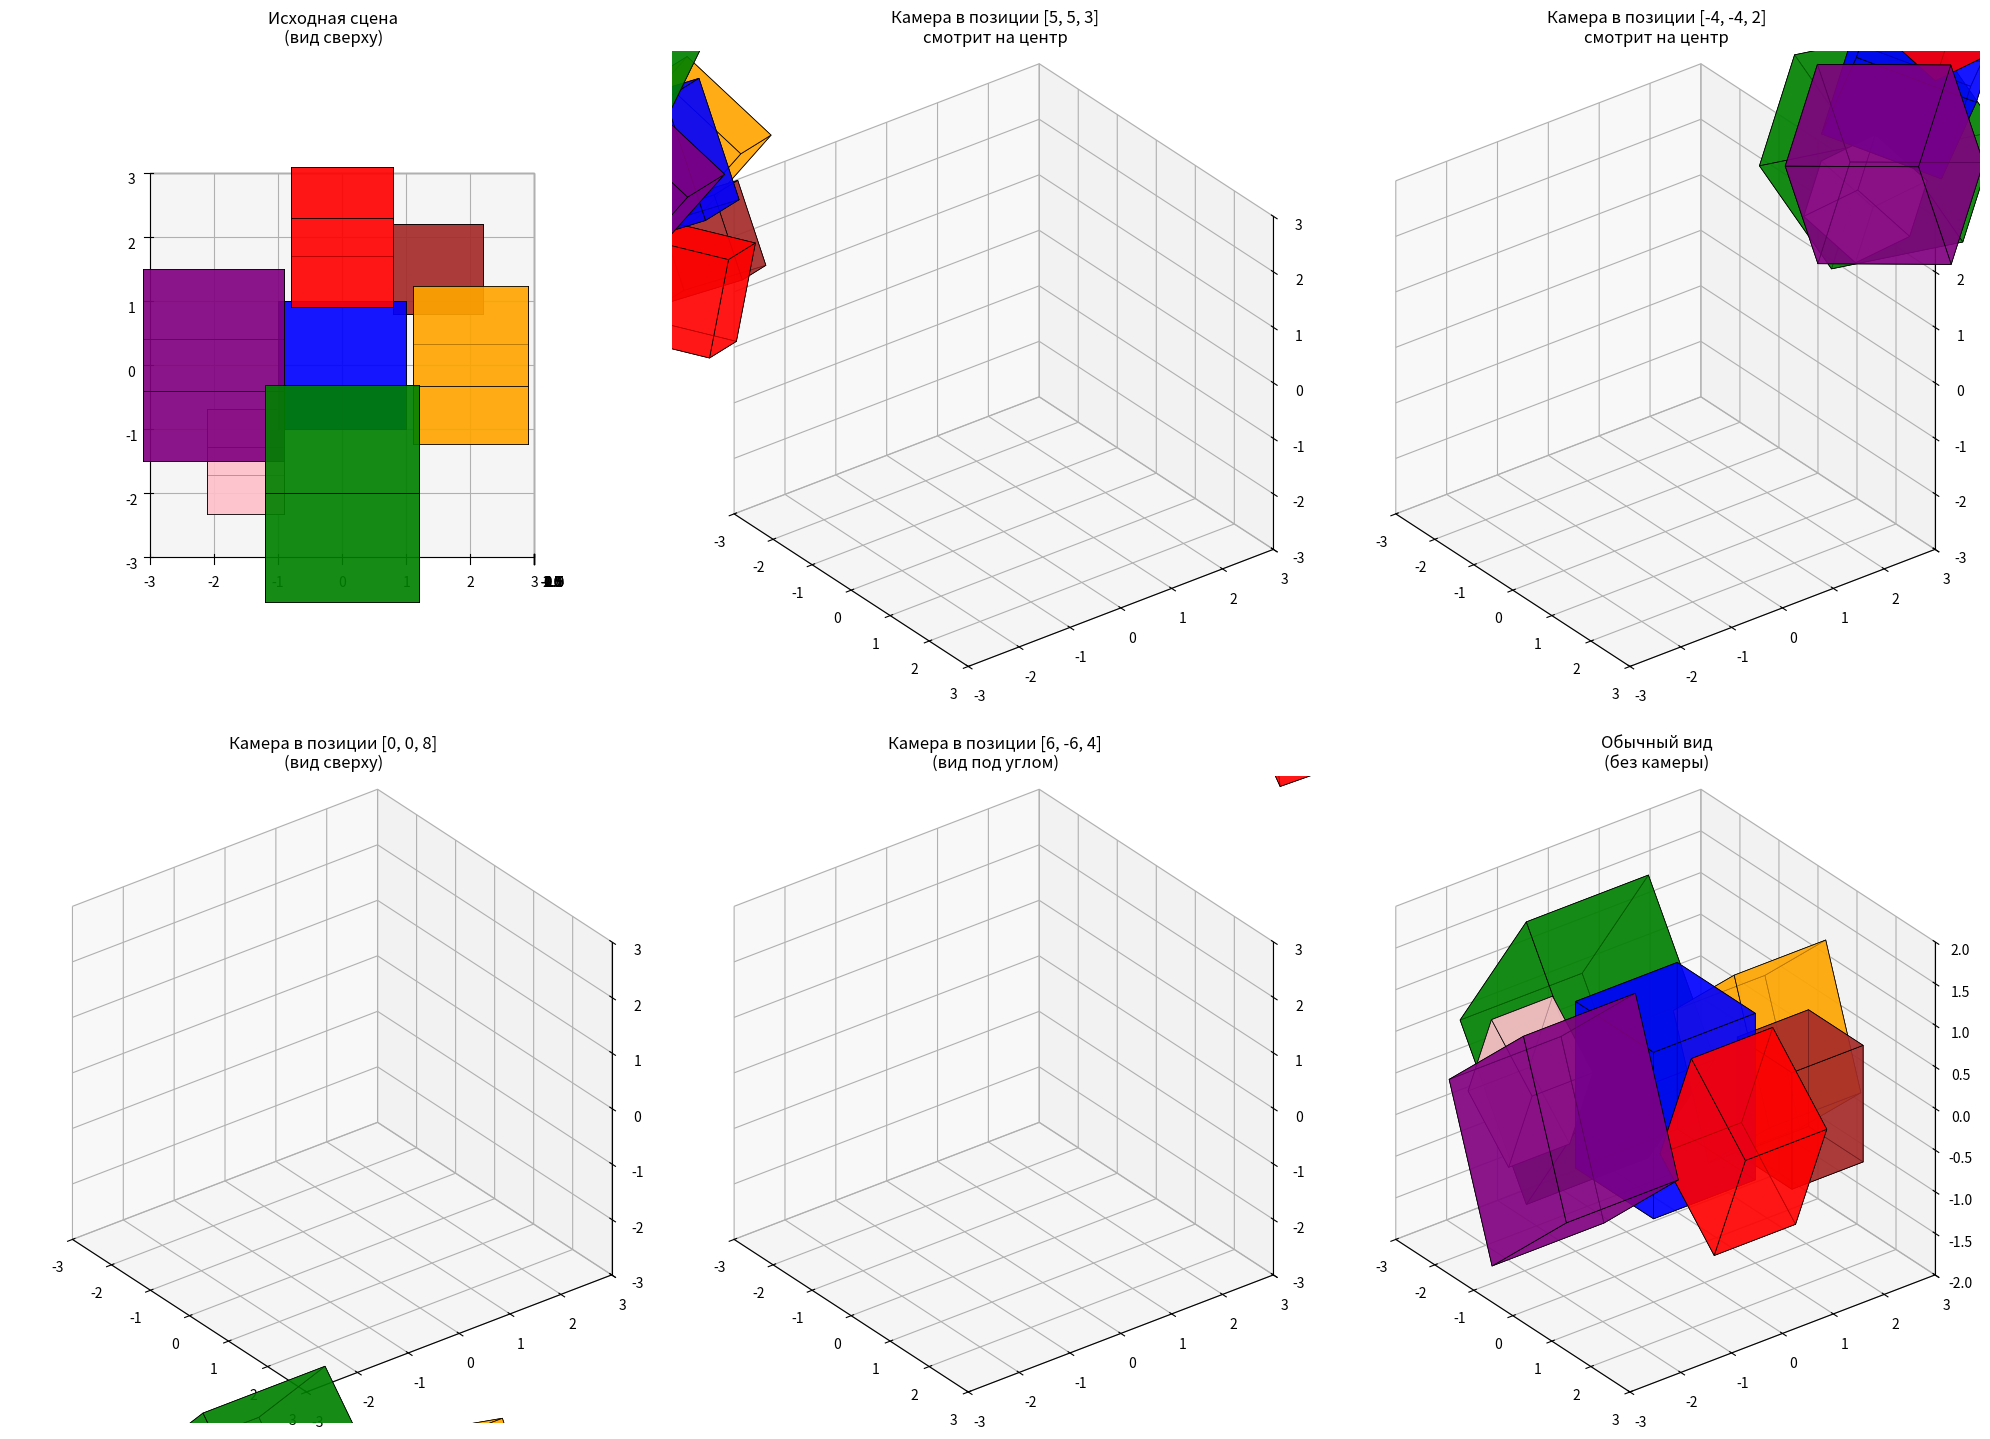

Reproduce this figure in Python. (Note: this script raises an exception after producing the figure.)
import numpy as np
import matplotlib.pyplot as plt
from mpl_toolkits.mplot3d.art3d import Poly3DCollection
import math
from scipy.linalg import expm

# Создание вершин кубика (однородные координаты)
vertices_cube = np.array([
    [-1, 1, 1, -1, -1, 1, 1, -1],    # x координаты
    [-1, -1, 1, 1, -1, -1, 1, 1],    # y координаты  
    [-1, -1, -1, -1, 1, 1, 1, 1],    # z координаты
    [1, 1, 1, 1, 1, 1, 1, 1]         # однородная координата w
])

# Определение граней кубика
faces_cube = np.array([
    [0, 1, 5, 4],  # передняя грань
    [1, 2, 6, 5],  # правая грань
    [2, 3, 7, 6],  # задняя грань
    [3, 0, 4, 7],  # левая грань
    [0, 1, 2, 3],  # нижняя грань
    [4, 5, 6, 7]   # верхняя грань
])

def create_translation_matrix(tx, ty, tz):
    """Создание матрицы перемещения"""
    return np.array([
        [1, 0, 0, tx],
        [0, 1, 0, ty],
        [0, 0, 1, tz],
        [0, 0, 0, 1]
    ])

def create_rotation_matrix_y(theta):
    """Создание матрицы вращения вокруг оси Y"""
    return np.array([
        [np.cos(theta), 0, np.sin(theta), 0],
        [0, 1, 0, 0],
        [-np.sin(theta), 0, np.cos(theta), 0],
        [0, 0, 0, 1]
    ])

def create_rotation_matrix_x(theta):
    """Создание матрицы вращения вокруг оси X"""
    return np.array([
        [1, 0, 0, 0],
        [0, np.cos(theta), -np.sin(theta), 0],
        [0, np.sin(theta), np.cos(theta), 0],
        [0, 0, 0, 1]
    ])

def create_camera_matrix(camera_position, camera_target, up_vector=[0, 1, 0]):
    """
    Создание матрицы камеры (матрица вида)
    camera_position - позиция камеры
    camera_target - точка, на которую смотрит камера
    up_vector - вектор "вверх" для камеры
    """
    # Вычисление базисных векторов камеры
    forward = np.array(camera_target) - np.array(camera_position)
    forward = forward / np.linalg.norm(forward)
    
    right = np.cross(forward, np.array(up_vector))
    right = right / np.linalg.norm(right)
    
    up = np.cross(right, forward)
    
    # Создание матрицы поворота камеры
    R = np.eye(4)
    R[:3, 0] = right
    R[:3, 1] = up
    R[:3, 2] = -forward
    
    # Создание матрицы перемещения камеры
    T = create_translation_matrix(-camera_position[0], -camera_position[1], -camera_position[2])
    
    # Матрица камеры = R * T
    return R @ T

def apply_transformation(vertices, matrix):
    """Применение матрицы преобразования к вершинам"""
    return matrix @ vertices

def draw_shape(vertices, faces, color, alpha=0.7):
    """Функция для отрисовки 3D объекта"""
    vertices_cartesian = (vertices[:3, :] / vertices[3, :]).T
    poly3d = Poly3DCollection(vertices_cartesian[faces], 
                             facecolors=color, 
                             edgecolors='black', 
                             linewidths=0.5,
                             alpha=alpha)
    return poly3d

# Создание сцены с несколькими кубиками
scene_objects = [
    # (позиция, цвет, масштаб, поворот)
    ([0, 0, 0], 'blue', 1.0, 0),           # Центральный кубик
    ([2, 0, 0], 'red', 0.8, np.pi/6),      # Кубик справа
    ([-2, 0, 0], 'green', 1.2, -np.pi/4),  # Кубик слева
    ([0, 2, 0], 'orange', 0.9, np.pi/3),   # Кубик сзади
    ([0, -2, 0], 'purple', 1.1, -np.pi/6), # Кубик спереди
    ([1.5, 1.5, 0], 'brown', 0.7, np.pi/2),    # Кубик по диагонали
    ([-1.5, -1.5, 0], 'pink', 0.6, -np.pi/3)   # Кубик по диагонали
]

def create_scaling_matrix(sx, sy, sz):
    """Создание матрицы масштабирования"""
    return np.array([
        [sx, 0, 0, 0],
        [0, sy, 0, 0],
        [0, 0, sz, 0],
        [0, 0, 0, 1]
    ])

# Создание фигуры для демонстрации камеры
fig = plt.figure(figsize=(20, 15))

# 1. Исходная сцена без камеры
ax1 = fig.add_subplot(2, 3, 1, projection='3d', proj_type='ortho')

for pos, color, scale, rotation in scene_objects:
    # Создание матриц преобразования
    T = create_translation_matrix(pos[0], pos[1], pos[2])
    S = create_scaling_matrix(scale, scale, scale)
    R = create_rotation_matrix_y(rotation)
    
    # Применение преобразований
    transformed_vertices = apply_transformation(apply_transformation(apply_transformation(vertices_cube, S), R), T)
    
    # Отрисовка кубика
    poly3d = draw_shape(transformed_vertices, faces_cube, color, alpha=0.7)
    ax1.add_collection3d(poly3d)

ax1.set_title('Исходная сцена\n(вид сверху)')
ax1.set_box_aspect([1, 1, 1])
ax1.set_xlim(-3, 3)
ax1.set_ylim(-3, 3)
ax1.set_zlim(-2, 2)
ax1.view_init(azim=0, elev=-90)  # Вид снизу

# 2. Сцена с камерой в позиции (5, 5, 3)
ax2 = fig.add_subplot(2, 3, 2, projection='3d', proj_type='ortho')

camera_pos1 = [5, 5, 3]
camera_target1 = [0, 0, 0]
camera_matrix1 = create_camera_matrix(camera_pos1, camera_target1)

for pos, color, scale, rotation in scene_objects:
    T = create_translation_matrix(pos[0], pos[1], pos[2])
    S = create_scaling_matrix(scale, scale, scale)
    R = create_rotation_matrix_y(rotation)
    
    # Применение преобразований и камеры
    transformed_vertices = apply_transformation(apply_transformation(apply_transformation(vertices_cube, S), R), T)
    camera_transformed_vertices = apply_transformation(transformed_vertices, camera_matrix1)
    
    poly3d = draw_shape(camera_transformed_vertices, faces_cube, color, alpha=0.7)
    ax2.add_collection3d(poly3d)

ax2.set_title(f'Камера в позиции {camera_pos1}\nсмотрит на центр')
ax2.set_box_aspect([1, 1, 1])
ax2.set_xlim(-3, 3)
ax2.set_ylim(-3, 3)
ax2.set_zlim(-3, 3)
ax2.view_init(azim=-37.5, elev=30)

# 3. Сцена с камерой в позиции (-4, -4, 2)
ax3 = fig.add_subplot(2, 3, 3, projection='3d', proj_type='ortho')

camera_pos2 = [-4, -4, 2]
camera_target2 = [0, 0, 0]
camera_matrix2 = create_camera_matrix(camera_pos2, camera_target2)

for pos, color, scale, rotation in scene_objects:
    T = create_translation_matrix(pos[0], pos[1], pos[2])
    S = create_scaling_matrix(scale, scale, scale)
    R = create_rotation_matrix_y(rotation)
    
    transformed_vertices = apply_transformation(apply_transformation(apply_transformation(vertices_cube, S), R), T)
    camera_transformed_vertices = apply_transformation(transformed_vertices, camera_matrix2)
    
    poly3d = draw_shape(camera_transformed_vertices, faces_cube, color, alpha=0.7)
    ax3.add_collection3d(poly3d)

ax3.set_title(f'Камера в позиции {camera_pos2}\nсмотрит на центр')
ax3.set_box_aspect([1, 1, 1])
ax3.set_xlim(-3, 3)
ax3.set_ylim(-3, 3)
ax3.set_zlim(-3, 3)
ax3.view_init(azim=-37.5, elev=30)

# 4. Сцена с камерой высоко над сценой
ax4 = fig.add_subplot(2, 3, 4, projection='3d', proj_type='ortho')

camera_pos3 = [0, 0, 8]
camera_target3 = [0, 0, 0]
camera_matrix3 = create_camera_matrix(camera_pos3, camera_target3)

for pos, color, scale, rotation in scene_objects:
    T = create_translation_matrix(pos[0], pos[1], pos[2])
    S = create_scaling_matrix(scale, scale, scale)
    R = create_rotation_matrix_y(rotation)
    
    transformed_vertices = apply_transformation(apply_transformation(apply_transformation(vertices_cube, S), R), T)
    camera_transformed_vertices = apply_transformation(transformed_vertices, camera_matrix3)
    
    poly3d = draw_shape(camera_transformed_vertices, faces_cube, color, alpha=0.7)
    ax4.add_collection3d(poly3d)

ax4.set_title(f'Камера в позиции {camera_pos3}\n(вид сверху)')
ax4.set_box_aspect([1, 1, 1])
ax4.set_xlim(-3, 3)
ax4.set_ylim(-3, 3)
ax4.set_zlim(-3, 3)
ax4.view_init(azim=-37.5, elev=30)

# 5. Сцена с камерой под углом
ax5 = fig.add_subplot(2, 3, 5, projection='3d', proj_type='ortho')

camera_pos4 = [6, -6, 4]
camera_target4 = [0, 0, 0]
camera_matrix4 = create_camera_matrix(camera_pos4, camera_target4)

for pos, color, scale, rotation in scene_objects:
    T = create_translation_matrix(pos[0], pos[1], pos[2])
    S = create_scaling_matrix(scale, scale, scale)
    R = create_rotation_matrix_y(rotation)
    
    transformed_vertices = apply_transformation(apply_transformation(apply_transformation(vertices_cube, S), R), T)
    camera_transformed_vertices = apply_transformation(transformed_vertices, camera_matrix4)
    
    poly3d = draw_shape(camera_transformed_vertices, faces_cube, color, alpha=0.7)
    ax5.add_collection3d(poly3d)

ax5.set_title(f'Камера в позиции {camera_pos4}\n(вид под углом)')
ax5.set_box_aspect([1, 1, 1])
ax5.set_xlim(-3, 3)
ax5.set_ylim(-3, 3)
ax5.set_zlim(-3, 3)
ax5.view_init(azim=-37.5, elev=30)

# 6. Сравнение с обычным видом
ax6 = fig.add_subplot(2, 3, 6, projection='3d', proj_type='ortho')

for pos, color, scale, rotation in scene_objects:
    T = create_translation_matrix(pos[0], pos[1], pos[2])
    S = create_scaling_matrix(scale, scale, scale)
    R = create_rotation_matrix_y(rotation)
    
    transformed_vertices = apply_transformation(apply_transformation(apply_transformation(vertices_cube, S), R), T)
    
    poly3d = draw_shape(transformed_vertices, faces_cube, color, alpha=0.7)
    ax6.add_collection3d(poly3d)

ax6.set_title('Обычный вид\n(без камеры)')
ax6.set_box_aspect([1, 1, 1])
ax6.set_xlim(-3, 3)
ax6.set_ylim(-3, 3)
ax6.set_zlim(-2, 2)
ax6.view_init(azim=-37.5, elev=30)

plt.tight_layout()
plt.savefig('images/task6/camera_implementations.png', dpi=300, bbox_inches='tight')
plt.close()

print("Реализация камеры выполнена и сохранена в images/task6/camera_implementations.png")

# Дополнительная визуализация: эффект камеры
fig = plt.figure(figsize=(15, 10))

# Сцена без камеры
ax1 = fig.add_subplot(1, 2, 1, projection='3d', proj_type='ortho')

for pos, color, scale, rotation in scene_objects:
    T = create_translation_matrix(pos[0], pos[1], pos[2])
    S = create_scaling_matrix(scale, scale, scale)
    R = create_rotation_matrix_y(rotation)
    
    transformed_vertices = apply_transformation(apply_transformation(apply_transformation(vertices_cube, S), R), T)
    
    poly3d = draw_shape(transformed_vertices, faces_cube, color, alpha=0.7)
    ax1.add_collection3d(poly3d)

ax1.set_title('Сцена без камеры\n(стандартный вид)')
ax1.set_box_aspect([1, 1, 1])
ax1.set_xlim(-3, 3)
ax1.set_ylim(-3, 3)
ax1.set_zlim(-2, 2)
ax1.view_init(azim=-37.5, elev=30)

# Сцена с камерой
ax2 = fig.add_subplot(1, 2, 2, projection='3d', proj_type='ortho')

camera_pos = [8, -8, 6]
camera_target = [0, 0, 0]
camera_matrix = create_camera_matrix(camera_pos, camera_target)

for pos, color, scale, rotation in scene_objects:
    T = create_translation_matrix(pos[0], pos[1], pos[2])
    S = create_scaling_matrix(scale, scale, scale)
    R = create_rotation_matrix_y(rotation)
    
    transformed_vertices = apply_transformation(apply_transformation(apply_transformation(vertices_cube, S), R), T)
    camera_transformed_vertices = apply_transformation(transformed_vertices, camera_matrix)
    
    poly3d = draw_shape(camera_transformed_vertices, faces_cube, color, alpha=0.7)
    ax2.add_collection3d(poly3d)

ax2.set_title(f'Сцена с камерой\n(позиция {camera_pos})')
ax2.set_box_aspect([1, 1, 1])
ax2.set_xlim(-3, 3)
ax2.set_ylim(-3, 3)
ax2.set_zlim(-3, 3)
ax2.view_init(azim=-37.5, elev=30)

plt.tight_layout()
plt.savefig('images/task6/camera_effect_comparison.png', dpi=300, bbox_inches='tight')
plt.close()

print("Сравнение эффектов камеры выполнено и сохранено в images/task6/camera_effect_comparison.png") 